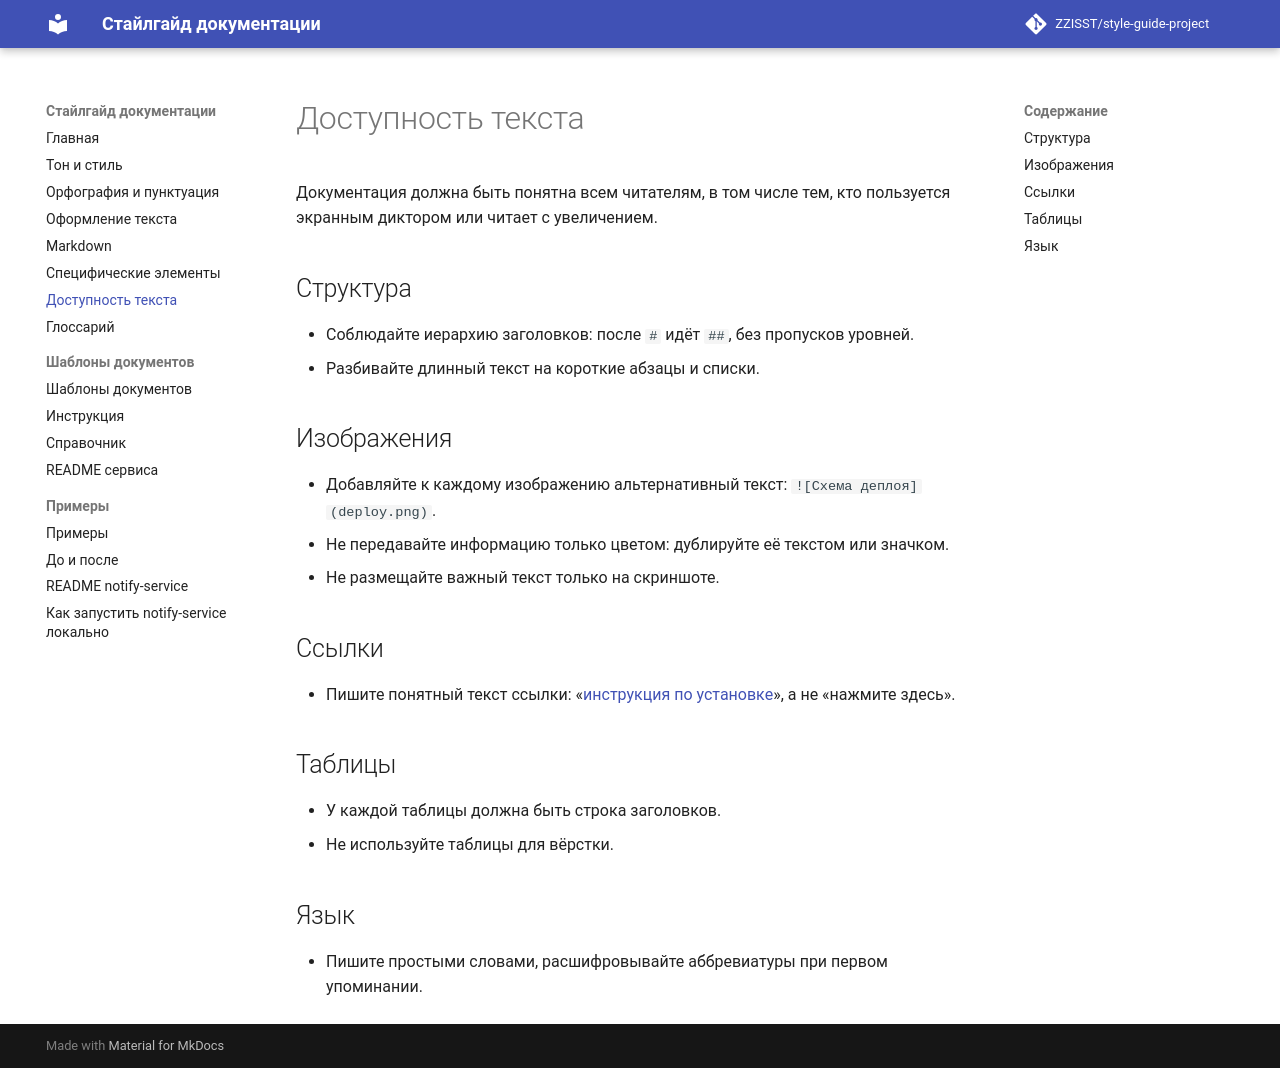

repository: ZZISST/style-guide-project · page: accessibility/index.html · generator: mkdocs

# Доступность текста

Документация должна быть понятна всем читателям, в том числе тем, кто пользуется экранным диктором или читает с увеличением.

## Структура

- Соблюдайте иерархию заголовков: после `#` идёт `##`, без пропусков уровней.
- Разбивайте длинный текст на короткие абзацы и списки.

## Изображения

- Добавляйте к каждому изображению альтернативный текст: `![Схема деплоя](deploy.png)`.
- Не передавайте информацию только цветом: дублируйте её текстом или значком.
- Не размещайте важный текст только на скриншоте.

## Ссылки

- Пишите понятный текст ссылки: «[инструкция по установке](index.md)», а не «нажмите здесь».

## Таблицы

- У каждой таблицы должна быть строка заголовков.
- Не используйте таблицы для вёрстки.

## Язык

- Пишите простыми словами, расшифровывайте аббревиатуры при первом упоминании.
